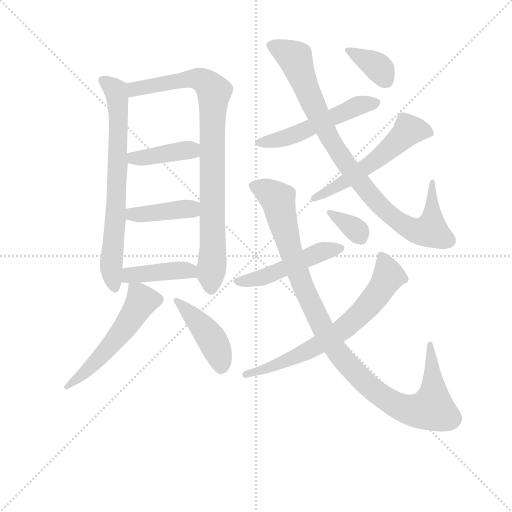
t = 0.00 s
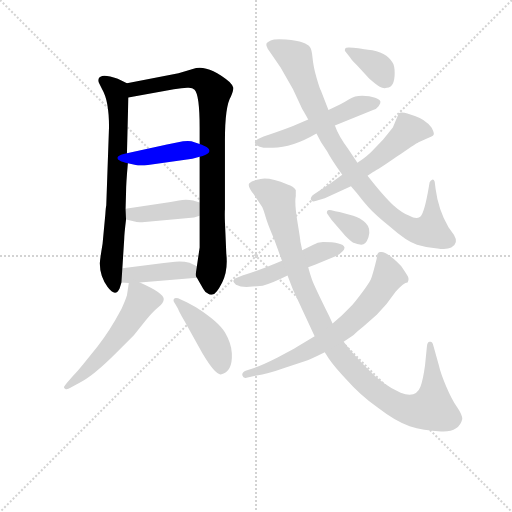
t = 2.18 s
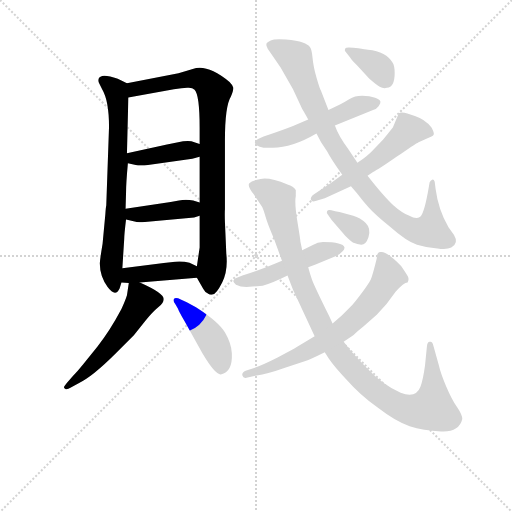
t = 4.35 s
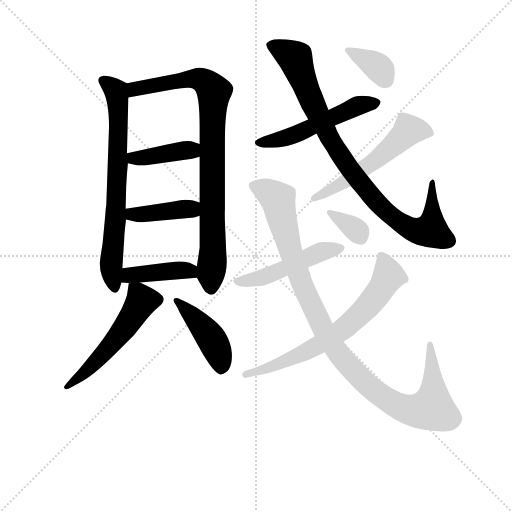
t = 6.53 s
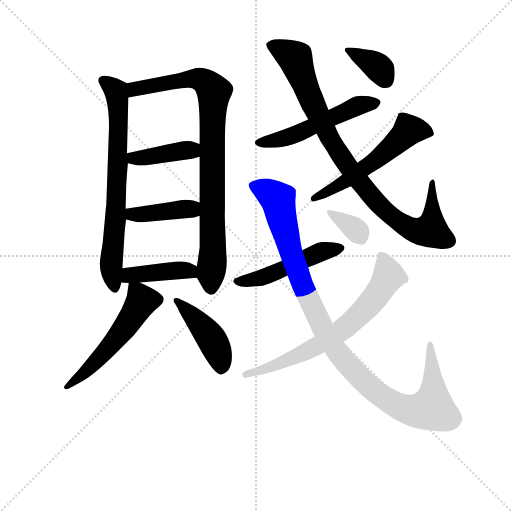
t = 8.71 s
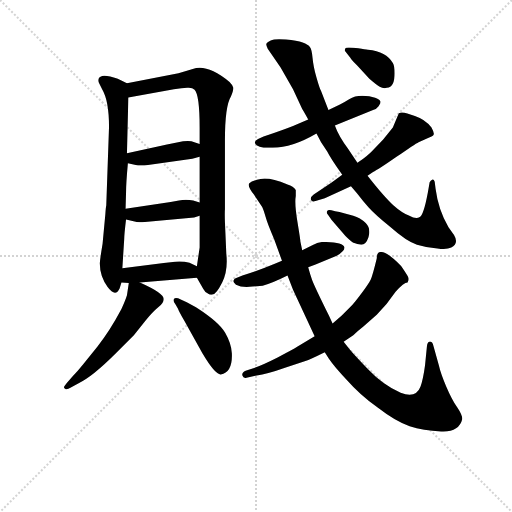
t = 10.89 s

The animated SVG that drew these frames (rendered in a browser with its animation timeline set to each time). Animation: 15 CSS @keyframes rules; one cycle of 10.89 s.

<svg version="1.1" viewBox="0 0 1024 1024" xmlns="http://www.w3.org/2000/svg">
  <g stroke="lightgray" stroke-dasharray="1,1" stroke-width="1" transform="scale(4, 4)">
    <line x1="0" y1="0" x2="256" y2="256"></line>
    <line x1="256" y1="0" x2="0" y2="256"></line>
    <line x1="128" y1="0" x2="128" y2="256"></line>
    <line x1="0" y1="128" x2="256" y2="128"></line>
  </g>
<g transform="scale(0.92, -0.92) translate(60, -900)">
   <style type="text/css">
    @keyframes keyframes0 {
      from {
       stroke: blue;
       stroke-dashoffset: 719;
       stroke-width: 128;
       }
       70% {
       animation-timing-function: step-end;
       stroke: blue;
       stroke-dashoffset: 0;
       stroke-width: 128;
       }
       to {
       stroke: black;
       stroke-width: 1024;
       }
       }
       #make-me-a-hanzi-animation-0 {
         animation: keyframes0 0.835124s both;
         animation-delay: 0.000000s;
         animation-timing-function: linear;
       }
    @keyframes keyframes1 {
      from {
       stroke: blue;
       stroke-dashoffset: 881;
       stroke-width: 128;
       }
       74% {
       animation-timing-function: step-end;
       stroke: blue;
       stroke-dashoffset: 0;
       stroke-width: 128;
       }
       to {
       stroke: black;
       stroke-width: 1024;
       }
       }
       #make-me-a-hanzi-animation-1 {
         animation: keyframes1 0.966960s both;
         animation-delay: 0.835124s;
         animation-timing-function: linear;
       }
    @keyframes keyframes2 {
      from {
       stroke: blue;
       stroke-dashoffset: 405;
       stroke-width: 128;
       }
       57% {
       animation-timing-function: step-end;
       stroke: blue;
       stroke-dashoffset: 0;
       stroke-width: 128;
       }
       to {
       stroke: black;
       stroke-width: 1024;
       }
       }
       #make-me-a-hanzi-animation-2 {
         animation: keyframes2 0.579590s both;
         animation-delay: 1.802083s;
         animation-timing-function: linear;
       }
    @keyframes keyframes3 {
      from {
       stroke: blue;
       stroke-dashoffset: 406;
       stroke-width: 128;
       }
       57% {
       animation-timing-function: step-end;
       stroke: blue;
       stroke-dashoffset: 0;
       stroke-width: 128;
       }
       to {
       stroke: black;
       stroke-width: 1024;
       }
       }
       #make-me-a-hanzi-animation-3 {
         animation: keyframes3 0.580404s both;
         animation-delay: 2.381673s;
         animation-timing-function: linear;
       }
    @keyframes keyframes4 {
      from {
       stroke: blue;
       stroke-dashoffset: 415;
       stroke-width: 128;
       }
       57% {
       animation-timing-function: step-end;
       stroke: blue;
       stroke-dashoffset: 0;
       stroke-width: 128;
       }
       to {
       stroke: black;
       stroke-width: 1024;
       }
       }
       #make-me-a-hanzi-animation-4 {
         animation: keyframes4 0.587728s both;
         animation-delay: 2.962077s;
         animation-timing-function: linear;
       }
    @keyframes keyframes5 {
      from {
       stroke: blue;
       stroke-dashoffset: 545;
       stroke-width: 128;
       }
       64% {
       animation-timing-function: step-end;
       stroke: blue;
       stroke-dashoffset: 0;
       stroke-width: 128;
       }
       to {
       stroke: black;
       stroke-width: 1024;
       }
       }
       #make-me-a-hanzi-animation-5 {
         animation: keyframes5 0.693522s both;
         animation-delay: 3.549805s;
         animation-timing-function: linear;
       }
    @keyframes keyframes6 {
      from {
       stroke: blue;
       stroke-dashoffset: 435;
       stroke-width: 128;
       }
       59% {
       animation-timing-function: step-end;
       stroke: blue;
       stroke-dashoffset: 0;
       stroke-width: 128;
       }
       to {
       stroke: black;
       stroke-width: 1024;
       }
       }
       #make-me-a-hanzi-animation-6 {
         animation: keyframes6 0.604004s both;
         animation-delay: 4.243327s;
         animation-timing-function: linear;
       }
    @keyframes keyframes7 {
      from {
       stroke: blue;
       stroke-dashoffset: 528;
       stroke-width: 128;
       }
       63% {
       animation-timing-function: step-end;
       stroke: blue;
       stroke-dashoffset: 0;
       stroke-width: 128;
       }
       to {
       stroke: black;
       stroke-width: 1024;
       }
       }
       #make-me-a-hanzi-animation-7 {
         animation: keyframes7 0.679688s both;
         animation-delay: 4.847331s;
         animation-timing-function: linear;
       }
    @keyframes keyframes8 {
      from {
       stroke: blue;
       stroke-dashoffset: 921;
       stroke-width: 128;
       }
       75% {
       animation-timing-function: step-end;
       stroke: blue;
       stroke-dashoffset: 0;
       stroke-width: 128;
       }
       to {
       stroke: black;
       stroke-width: 1024;
       }
       }
       #make-me-a-hanzi-animation-8 {
         animation: keyframes8 0.999512s both;
         animation-delay: 5.527018s;
         animation-timing-function: linear;
       }
    @keyframes keyframes9 {
      from {
       stroke: blue;
       stroke-dashoffset: 555;
       stroke-width: 128;
       }
       64% {
       animation-timing-function: step-end;
       stroke: blue;
       stroke-dashoffset: 0;
       stroke-width: 128;
       }
       to {
       stroke: black;
       stroke-width: 1024;
       }
       }
       #make-me-a-hanzi-animation-9 {
         animation: keyframes9 0.701660s both;
         animation-delay: 6.526530s;
         animation-timing-function: linear;
       }
    @keyframes keyframes10 {
      from {
       stroke: blue;
       stroke-dashoffset: 364;
       stroke-width: 128;
       }
       54% {
       animation-timing-function: step-end;
       stroke: blue;
       stroke-dashoffset: 0;
       stroke-width: 128;
       }
       to {
       stroke: black;
       stroke-width: 1024;
       }
       }
       #make-me-a-hanzi-animation-10 {
         animation: keyframes10 0.546224s both;
         animation-delay: 7.228190s;
         animation-timing-function: linear;
       }
    @keyframes keyframes11 {
      from {
       stroke: blue;
       stroke-dashoffset: 496;
       stroke-width: 128;
       }
       62% {
       animation-timing-function: step-end;
       stroke: blue;
       stroke-dashoffset: 0;
       stroke-width: 128;
       }
       to {
       stroke: black;
       stroke-width: 1024;
       }
       }
       #make-me-a-hanzi-animation-11 {
         animation: keyframes11 0.653646s both;
         animation-delay: 7.774414s;
         animation-timing-function: linear;
       }
    @keyframes keyframes12 {
      from {
       stroke: blue;
       stroke-dashoffset: 1067;
       stroke-width: 128;
       }
       78% {
       animation-timing-function: step-end;
       stroke: blue;
       stroke-dashoffset: 0;
       stroke-width: 128;
       }
       to {
       stroke: black;
       stroke-width: 1024;
       }
       }
       #make-me-a-hanzi-animation-12 {
         animation: keyframes12 1.118327s both;
         animation-delay: 8.428060s;
         animation-timing-function: linear;
       }
    @keyframes keyframes13 {
      from {
       stroke: blue;
       stroke-dashoffset: 688;
       stroke-width: 128;
       }
       69% {
       animation-timing-function: step-end;
       stroke: blue;
       stroke-dashoffset: 0;
       stroke-width: 128;
       }
       to {
       stroke: black;
       stroke-width: 1024;
       }
       }
       #make-me-a-hanzi-animation-13 {
         animation: keyframes13 0.809896s both;
         animation-delay: 9.546387s;
         animation-timing-function: linear;
       }
    @keyframes keyframes14 {
      from {
       stroke: blue;
       stroke-dashoffset: 343;
       stroke-width: 128;
       }
       53% {
       animation-timing-function: step-end;
       stroke: blue;
       stroke-dashoffset: 0;
       stroke-width: 128;
       }
       to {
       stroke: black;
       stroke-width: 1024;
       }
       }
       #make-me-a-hanzi-animation-14 {
         animation: keyframes14 0.529134s both;
         animation-delay: 10.356283s;
         animation-timing-function: linear;
       }
</style>
<path d="M 216.0 719.0 L 196.0 729.0 Q 173.0 737.0 162.0 735.0 Q 151.0 732.0 155.0 720.0 L 162.0 706.0 Q 177.0 681.0 177.0 624.0 L 171.0 453.0 Q 170.0 449.0 169.0 434.0 L 163.0 370.0 Q 157.0 334.0 157.0 327.0 Q 157.0 299.0 174.0 276.0 Q 191.0 253.0 200.0 273.0 L 204.0 286.0 L 206.0 317.0 L 210.0 380.0 Q 210.0 390.0 214.0 423.0 L 213.0 446.0 L 214.0 481.0 Q 214.0 501.0 218.0 545.0 L 216.0 567.0 L 219.0 688.0 C 220.0 717.0 220.0 717.0 216.0 719.0 Z" fill="lightgray"></path> 
<path d="M 368.0 296.0 L 382.0 272.0 Q 387.0 263.0 392.0 262.0 Q 397.0 258.0 402.0 260.0 Q 410.0 260.0 423.0 286.0 Q 436.0 312.0 432.0 348.0 L 430.0 394.0 Q 428.0 434.0 429.0 445.0 L 429.0 595.0 Q 429.0 669.0 442.0 690.0 Q 448.0 705.0 447.0 710.0 Q 446.0 715.0 439.0 722.0 Q 390.0 762.0 359.0 750.0 L 328.0 741.0 L 216.0 719.0 C 187.0 713.0 189.0 683.0 219.0 688.0 L 318.0 706.0 Q 336.0 708.0 347.0 709.0 Q 358.0 710.0 363.0 705.0 Q 374.0 694.0 374.0 622.0 L 374.0 587.0 L 374.0 559.0 L 374.0 460.0 L 374.0 431.0 L 374.0 362.0 L 368.0 321.0 C 365.0 301.0 365.0 301.0 368.0 296.0 Z" fill="lightgray"></path> 
<path d="M 303.0 586.0 L 216.0 567.0 C 187.0 561.0 189.0 552.0 218.0 545.0 L 240.0 540.0 L 254.0 540.0 L 358.0 555.0 L 374.0 559.0 C 403.0 566.0 402.0 578.0 374.0 587.0 L 356.0 593.0 Q 350.0 594.0 338.0 593.0 L 303.0 586.0 Z" fill="lightgray"></path> 
<path d="M 374.0 460.0 L 360.0 464.0 Q 344.0 467.0 329.0 464.0 L 311.0 461.0 L 213.0 446.0 C 183.0 441.0 185.0 430.0 214.0 423.0 L 235.0 418.0 Q 238.0 417.0 249.0 417.0 L 362.0 427.0 L 374.0 431.0 C 402.0 440.0 403.0 452.0 374.0 460.0 Z" fill="lightgray"></path> 
<path d="M 244.0 286.0 L 368.0 296.0 C 398.0 298.0 395.0 308.0 368.0 321.0 L 352.0 329.0 Q 334.0 333.0 311.0 330.0 L 296.0 328.0 L 206.0 317.0 C 176.0 313.0 174.0 288.0 204.0 286.0 L 220.0 285.0 L 244.0 286.0 Z" fill="lightgray"></path> 
<path d="M 220.0 285.0 L 216.0 258.0 Q 213.0 248.0 204.0 228.0 Q 178.0 179.0 152.0 147.0 L 120.0 107.0 Q 108.0 92.0 98.0 82.0 L 89.0 72.0 Q 79.0 61.0 79.0 58.0 Q 79.0 56.0 83.0 54.0 Q 87.0 53.0 93.0 57.0 L 111.0 67.0 Q 140.0 80.0 193.0 133.0 L 231.0 171.0 L 257.0 204.0 Q 272.0 222.0 284.0 232.0 Q 296.0 241.0 296.0 250.0 Q 296.0 263.0 244.0 286.0 C 222.0 296.0 222.0 296.0 220.0 285.0 Z" fill="lightgray"></path> 
<path d="M 327.0 229.0 Q 328.0 225.0 341.0 202.0 L 380.0 132.0 Q 408.0 85.0 420.0 86.0 Q 446.0 91.0 444.0 132.0 Q 443.0 153.0 429.5 176.5 Q 416.0 200.0 366.0 232.0 L 346.0 243.0 L 333.0 249.0 Q 322.0 254.0 318.5 250.5 Q 315.0 247.0 321.0 239.0 L 327.0 229.0 Z" fill="lightgray"></path> 
<path d="M 668.0 627.0 L 751.0 661.0 Q 758.0 662.0 763.0 669.0 Q 768.0 676.0 767.0 679.0 Q 767.0 683.0 755.5 687.5 Q 744.0 692.0 727.5 692.0 Q 711.0 692.0 699.0 684.5 Q 687.0 677.0 679.0 673.0 L 654.0 661.0 L 610.0 640.0 L 577.0 626.0 Q 557.0 618.0 513.0 603.0 L 501.0 598.0 Q 495.0 595.0 494.0 591.0 Q 494.0 583.0 513.0 579.0 L 533.0 579.0 Q 575.0 579.0 628.0 610.0 L 668.0 627.0 Z" fill="lightgray"></path> 
<path d="M 628.0 610.0 L 638.0 591.0 L 651.0 571.0 Q 659.0 555.0 684.0 520.0 L 703.0 495.0 L 716.0 480.0 Q 729.0 463.0 742.0 448.5 Q 755.0 434.0 788.0 407.0 Q 824.0 375.0 846.5 368.0 Q 869.0 361.0 891.0 360.0 Q 911.0 357.0 921.0 362.0 Q 938.0 371.0 927.0 389.0 L 915.0 406.0 Q 893.0 443.0 887.0 489.0 L 885.0 505.0 Q 883.0 511.0 879.5 509.5 Q 876.0 508.0 874.0 504.0 L 870.0 481.0 Q 861.0 433.0 852.5 428.0 Q 844.0 423.0 830.0 431.0 Q 814.0 437.0 795.0 454.0 Q 776.0 471.0 739.0 518.0 L 717.0 546.0 L 697.0 576.0 Q 676.0 604.0 668.0 627.0 L 654.0 661.0 L 638.0 702.0 Q 635.0 707.0 628.0 731.5 Q 621.0 756.0 619.5 774.0 Q 618.0 792.0 614.0 797.5 Q 610.0 803.0 598.0 807.5 Q 586.0 812.0 561.5 814.0 Q 537.0 816.0 528.5 812.0 Q 520.0 808.0 519.0 805.0 Q 518.0 802.0 522.0 794.0 L 550.0 753.0 L 577.0 706.0 L 597.0 663.0 Q 606.0 648.0 610.0 640.0 L 628.0 610.0 Z" fill="lightgray"></path> 
<path d="M 684.0 520.0 L 661.0 503.0 L 622.0 477.0 Q 614.0 471.0 616.0 465.5 Q 618.0 460.0 626.0 463.0 L 646.0 469.0 L 703.0 495.0 L 739.0 518.0 L 751.0 526.0 Q 762.0 531.0 802.0 559.0 Q 842.0 587.0 850.0 591.0 L 873.0 601.0 Q 882.0 604.0 883.0 608.0 Q 884.0 612.0 878.0 623.0 Q 864.0 641.0 842.0 648.0 Q 837.0 649.0 825.5 653.0 Q 814.0 657.0 807.0 654.0 L 794.0 623.0 L 773.0 597.0 L 749.0 572.0 Q 740.0 562.0 717.0 546.0 L 684.0 520.0 Z" fill="lightgray"></path> 
<path d="M 702.0 774.0 Q 702.0 772.0 716.0 758.0 L 743.0 729.0 Q 758.0 716.0 765.5 711.5 Q 773.0 707.0 781.0 709.0 Q 798.0 711.0 798.0 741.0 Q 798.0 756.0 794.0 763.0 Q 780.0 788.0 740.0 792.0 Q 734.0 792.0 719.0 795.0 L 708.0 796.0 Q 692.0 798.0 690.5 794.5 Q 689.0 791.0 690.0 789.0 L 702.0 774.0 Z" fill="lightgray"></path> 
<path d="M 610.0 319.0 L 626.0 325.0 L 672.0 344.0 Q 689.0 354.0 689.0 362.0 Q 686.0 374.0 642.0 374.0 Q 631.0 374.0 619.0 367.0 L 597.0 356.0 L 553.0 333.0 L 536.0 326.0 Q 505.0 313.0 467.0 301.0 L 455.0 296.0 Q 449.0 295.0 447.0 289.0 Q 447.0 286.0 453.0 281.0 Q 466.0 274.0 489.0 277.0 L 511.0 279.0 Q 529.0 283.0 565.0 301.0 L 610.0 319.0 Z" fill="lightgray"></path> 
<path d="M 874.0 157.0 Q 869.0 157.0 868.0 146.0 L 864.0 106.0 Q 860.0 76.0 854.0 59.0 Q 844.0 33.0 811.0 46.0 Q 772.0 64.0 740.0 97.5 Q 708.0 131.0 700.0 141.0 L 687.0 157.0 L 663.0 197.0 L 655.0 214.0 Q 623.0 279.0 618.5 291.5 Q 614.0 304.0 610.0 319.0 L 597.0 356.0 L 593.0 375.0 Q 593.0 379.0 586.5 418.5 Q 580.0 458.0 583.0 474.0 L 583.0 487.0 Q 578.0 495.0 565.0 499.0 Q 526.0 515.0 506.5 511.0 Q 487.0 507.0 482.0 501.5 Q 477.0 496.0 492.0 477.0 L 510.0 450.0 Q 513.0 444.0 517.5 428.0 Q 522.0 412.0 536.0 380.0 L 553.0 333.0 L 565.0 301.0 L 577.0 270.0 L 624.0 169.0 L 646.0 134.0 L 655.0 120.0 Q 668.0 101.0 694.0 74.0 Q 723.0 41.0 761.0 14.0 Q 801.0 -17.0 830.5 -26.5 Q 860.0 -36.0 899.0 -38.0 Q 938.0 -40.0 945.0 -11.0 Q 945.0 -2.0 933.5 15.0 Q 922.0 32.0 910.0 60.0 Q 898.0 88.0 894.0 106.0 L 882.0 149.0 Q 880.0 159.0 874.0 157.0 Z" fill="lightgray"></path> 
<path d="M 687.0 157.0 L 708.0 171.0 Q 716.0 179.0 730.0 190.0 L 759.0 216.0 Q 782.0 239.0 800.0 266.0 Q 818.0 286.0 826.0 286.0 Q 830.0 293.0 826.5 299.5 Q 823.0 306.0 812.0 322.0 Q 778.0 356.0 767.0 352.0 Q 759.0 352.0 759.0 338.0 Q 750.0 301.0 746.0 292.5 Q 742.0 284.0 726.0 262.5 Q 710.0 241.0 702.0 233.0 L 683.0 214.0 L 663.0 197.0 L 624.0 169.0 L 586.0 146.0 Q 577.0 140.0 543.5 123.0 Q 510.0 106.0 489.0 99.0 L 474.0 94.0 Q 465.0 90.0 467.0 83.5 Q 469.0 77.0 476.0 79.0 L 495.0 83.0 Q 525.0 88.0 558.0 100.0 L 604.0 115.0 Q 614.0 118.0 646.0 134.0 L 687.0 157.0 Z" fill="lightgray"></path> 
<path d="M 653.0 433.0 L 661.0 422.0 L 691.0 387.0 Q 701.0 377.0 705.5 374.0 Q 710.0 371.0 722.5 368.5 Q 735.0 366.0 741.0 384.5 Q 747.0 403.0 735.0 415.0 Q 723.0 427.0 708.0 431.0 L 678.0 439.0 Q 668.0 441.0 660.5 443.0 Q 653.0 445.0 651.0 441.0 Q 649.0 437.0 653.0 433.0 Z" fill="lightgray"></path> 
      <clipPath id="make-me-a-hanzi-clip-0">
      <path d="M 216.0 719.0 L 196.0 729.0 Q 173.0 737.0 162.0 735.0 Q 151.0 732.0 155.0 720.0 L 162.0 706.0 Q 177.0 681.0 177.0 624.0 L 171.0 453.0 Q 170.0 449.0 169.0 434.0 L 163.0 370.0 Q 157.0 334.0 157.0 327.0 Q 157.0 299.0 174.0 276.0 Q 191.0 253.0 200.0 273.0 L 204.0 286.0 L 206.0 317.0 L 210.0 380.0 Q 210.0 390.0 214.0 423.0 L 213.0 446.0 L 214.0 481.0 Q 214.0 501.0 218.0 545.0 L 216.0 567.0 L 219.0 688.0 C 220.0 717.0 220.0 717.0 216.0 719.0 Z" fill="lightgray"></path>
      </clipPath>
      <path clip-path="url(#make-me-a-hanzi-clip-0)" d="M 163.0 725.0 L 190.0 705.0 L 197.0 666.0 L 193.0 464.0 L 182.0 329.0 L 187.0 277.0 " fill="none" id="make-me-a-hanzi-animation-0" stroke-dasharray="591 1182" stroke-linecap="round"></path>

      <clipPath id="make-me-a-hanzi-clip-1">
      <path d="M 368.0 296.0 L 382.0 272.0 Q 387.0 263.0 392.0 262.0 Q 397.0 258.0 402.0 260.0 Q 410.0 260.0 423.0 286.0 Q 436.0 312.0 432.0 348.0 L 430.0 394.0 Q 428.0 434.0 429.0 445.0 L 429.0 595.0 Q 429.0 669.0 442.0 690.0 Q 448.0 705.0 447.0 710.0 Q 446.0 715.0 439.0 722.0 Q 390.0 762.0 359.0 750.0 L 328.0 741.0 L 216.0 719.0 C 187.0 713.0 189.0 683.0 219.0 688.0 L 318.0 706.0 Q 336.0 708.0 347.0 709.0 Q 358.0 710.0 363.0 705.0 Q 374.0 694.0 374.0 622.0 L 374.0 587.0 L 374.0 559.0 L 374.0 460.0 L 374.0 431.0 L 374.0 362.0 L 368.0 321.0 C 365.0 301.0 365.0 301.0 368.0 296.0 Z" fill="lightgray"></path>
      </clipPath>
      <path clip-path="url(#make-me-a-hanzi-clip-1)" d="M 225.0 696.0 L 240.0 708.0 L 359.0 729.0 L 382.0 725.0 L 406.0 701.0 L 399.0 273.0 " fill="none" id="make-me-a-hanzi-animation-1" stroke-dasharray="753 1506" stroke-linecap="round"></path>

      <clipPath id="make-me-a-hanzi-clip-2">
      <path d="M 303.0 586.0 L 216.0 567.0 C 187.0 561.0 189.0 552.0 218.0 545.0 L 240.0 540.0 L 254.0 540.0 L 358.0 555.0 L 374.0 559.0 C 403.0 566.0 402.0 578.0 374.0 587.0 L 356.0 593.0 Q 350.0 594.0 338.0 593.0 L 303.0 586.0 Z" fill="lightgray"></path>
      </clipPath>
      <path clip-path="url(#make-me-a-hanzi-clip-2)" d="M 225.0 562.0 L 231.0 556.0 L 247.0 556.0 L 351.0 574.0 L 368.0 566.0 " fill="none" id="make-me-a-hanzi-animation-2" stroke-dasharray="277 554" stroke-linecap="round"></path>

      <clipPath id="make-me-a-hanzi-clip-3">
      <path d="M 374.0 460.0 L 360.0 464.0 Q 344.0 467.0 329.0 464.0 L 311.0 461.0 L 213.0 446.0 C 183.0 441.0 185.0 430.0 214.0 423.0 L 235.0 418.0 Q 238.0 417.0 249.0 417.0 L 362.0 427.0 L 374.0 431.0 C 402.0 440.0 403.0 452.0 374.0 460.0 Z" fill="lightgray"></path>
      </clipPath>
      <path clip-path="url(#make-me-a-hanzi-clip-3)" d="M 221.0 441.0 L 227.0 434.0 L 243.0 433.0 L 350.0 446.0 L 365.0 438.0 " fill="none" id="make-me-a-hanzi-animation-3" stroke-dasharray="278 556" stroke-linecap="round"></path>

      <clipPath id="make-me-a-hanzi-clip-4">
      <path d="M 244.0 286.0 L 368.0 296.0 C 398.0 298.0 395.0 308.0 368.0 321.0 L 352.0 329.0 Q 334.0 333.0 311.0 330.0 L 296.0 328.0 L 206.0 317.0 C 176.0 313.0 174.0 288.0 204.0 286.0 L 220.0 285.0 L 244.0 286.0 Z" fill="lightgray"></path>
      </clipPath>
      <path clip-path="url(#make-me-a-hanzi-clip-4)" d="M 208.0 293.0 L 222.0 302.0 L 332.0 313.0 L 352.0 311.0 L 360.0 302.0 " fill="none" id="make-me-a-hanzi-animation-4" stroke-dasharray="287 574" stroke-linecap="round"></path>

      <clipPath id="make-me-a-hanzi-clip-5">
      <path d="M 220.0 285.0 L 216.0 258.0 Q 213.0 248.0 204.0 228.0 Q 178.0 179.0 152.0 147.0 L 120.0 107.0 Q 108.0 92.0 98.0 82.0 L 89.0 72.0 Q 79.0 61.0 79.0 58.0 Q 79.0 56.0 83.0 54.0 Q 87.0 53.0 93.0 57.0 L 111.0 67.0 Q 140.0 80.0 193.0 133.0 L 231.0 171.0 L 257.0 204.0 Q 272.0 222.0 284.0 232.0 Q 296.0 241.0 296.0 250.0 Q 296.0 263.0 244.0 286.0 C 222.0 296.0 222.0 296.0 220.0 285.0 Z" fill="lightgray"></path>
      </clipPath>
      <path clip-path="url(#make-me-a-hanzi-clip-5)" d="M 226.0 277.0 L 244.0 258.0 L 247.0 243.0 L 223.0 204.0 L 160.0 125.0 L 84.0 59.0 " fill="none" id="make-me-a-hanzi-animation-5" stroke-dasharray="417 834" stroke-linecap="round"></path>

      <clipPath id="make-me-a-hanzi-clip-6">
      <path d="M 327.0 229.0 Q 328.0 225.0 341.0 202.0 L 380.0 132.0 Q 408.0 85.0 420.0 86.0 Q 446.0 91.0 444.0 132.0 Q 443.0 153.0 429.5 176.5 Q 416.0 200.0 366.0 232.0 L 346.0 243.0 L 333.0 249.0 Q 322.0 254.0 318.5 250.5 Q 315.0 247.0 321.0 239.0 L 327.0 229.0 Z" fill="lightgray"></path>
      </clipPath>
      <path clip-path="url(#make-me-a-hanzi-clip-6)" d="M 325.0 246.0 L 397.0 168.0 L 418.0 124.0 L 421.0 100.0 " fill="none" id="make-me-a-hanzi-animation-6" stroke-dasharray="307 614" stroke-linecap="round"></path>

      <clipPath id="make-me-a-hanzi-clip-7">
      <path d="M 668.0 627.0 L 751.0 661.0 Q 758.0 662.0 763.0 669.0 Q 768.0 676.0 767.0 679.0 Q 767.0 683.0 755.5 687.5 Q 744.0 692.0 727.5 692.0 Q 711.0 692.0 699.0 684.5 Q 687.0 677.0 679.0 673.0 L 654.0 661.0 L 610.0 640.0 L 577.0 626.0 Q 557.0 618.0 513.0 603.0 L 501.0 598.0 Q 495.0 595.0 494.0 591.0 Q 494.0 583.0 513.0 579.0 L 533.0 579.0 Q 575.0 579.0 628.0 610.0 L 668.0 627.0 Z" fill="lightgray"></path>
      </clipPath>
      <path clip-path="url(#make-me-a-hanzi-clip-7)" d="M 501.0 591.0 L 585.0 608.0 L 714.0 669.0 L 757.0 677.0 " fill="none" id="make-me-a-hanzi-animation-7" stroke-dasharray="400 800" stroke-linecap="round"></path>

      <clipPath id="make-me-a-hanzi-clip-8">
      <path d="M 628.0 610.0 L 638.0 591.0 L 651.0 571.0 Q 659.0 555.0 684.0 520.0 L 703.0 495.0 L 716.0 480.0 Q 729.0 463.0 742.0 448.5 Q 755.0 434.0 788.0 407.0 Q 824.0 375.0 846.5 368.0 Q 869.0 361.0 891.0 360.0 Q 911.0 357.0 921.0 362.0 Q 938.0 371.0 927.0 389.0 L 915.0 406.0 Q 893.0 443.0 887.0 489.0 L 885.0 505.0 Q 883.0 511.0 879.5 509.5 Q 876.0 508.0 874.0 504.0 L 870.0 481.0 Q 861.0 433.0 852.5 428.0 Q 844.0 423.0 830.0 431.0 Q 814.0 437.0 795.0 454.0 Q 776.0 471.0 739.0 518.0 L 717.0 546.0 L 697.0 576.0 Q 676.0 604.0 668.0 627.0 L 654.0 661.0 L 638.0 702.0 Q 635.0 707.0 628.0 731.5 Q 621.0 756.0 619.5 774.0 Q 618.0 792.0 614.0 797.5 Q 610.0 803.0 598.0 807.5 Q 586.0 812.0 561.5 814.0 Q 537.0 816.0 528.5 812.0 Q 520.0 808.0 519.0 805.0 Q 518.0 802.0 522.0 794.0 L 550.0 753.0 L 577.0 706.0 L 597.0 663.0 Q 606.0 648.0 610.0 640.0 L 628.0 610.0 Z" fill="lightgray"></path>
      </clipPath>
      <path clip-path="url(#make-me-a-hanzi-clip-8)" d="M 529.0 802.0 L 582.0 773.0 L 617.0 681.0 L 671.0 576.0 L 736.0 487.0 L 793.0 428.0 L 834.0 402.0 L 876.0 399.0 L 880.0 504.0 " fill="none" id="make-me-a-hanzi-animation-8" stroke-dasharray="793 1586" stroke-linecap="round"></path>

      <clipPath id="make-me-a-hanzi-clip-9">
      <path d="M 684.0 520.0 L 661.0 503.0 L 622.0 477.0 Q 614.0 471.0 616.0 465.5 Q 618.0 460.0 626.0 463.0 L 646.0 469.0 L 703.0 495.0 L 739.0 518.0 L 751.0 526.0 Q 762.0 531.0 802.0 559.0 Q 842.0 587.0 850.0 591.0 L 873.0 601.0 Q 882.0 604.0 883.0 608.0 Q 884.0 612.0 878.0 623.0 Q 864.0 641.0 842.0 648.0 Q 837.0 649.0 825.5 653.0 Q 814.0 657.0 807.0 654.0 L 794.0 623.0 L 773.0 597.0 L 749.0 572.0 Q 740.0 562.0 717.0 546.0 L 684.0 520.0 Z" fill="lightgray"></path>
      </clipPath>
      <path clip-path="url(#make-me-a-hanzi-clip-9)" d="M 872.0 613.0 L 826.0 616.0 L 754.0 549.0 L 687.0 504.0 L 622.0 470.0 " fill="none" id="make-me-a-hanzi-animation-9" stroke-dasharray="427 854" stroke-linecap="round"></path>

      <clipPath id="make-me-a-hanzi-clip-10">
      <path d="M 702.0 774.0 Q 702.0 772.0 716.0 758.0 L 743.0 729.0 Q 758.0 716.0 765.5 711.5 Q 773.0 707.0 781.0 709.0 Q 798.0 711.0 798.0 741.0 Q 798.0 756.0 794.0 763.0 Q 780.0 788.0 740.0 792.0 Q 734.0 792.0 719.0 795.0 L 708.0 796.0 Q 692.0 798.0 690.5 794.5 Q 689.0 791.0 690.0 789.0 L 702.0 774.0 Z" fill="lightgray"></path>
      </clipPath>
      <path clip-path="url(#make-me-a-hanzi-clip-10)" d="M 695.0 791.0 L 756.0 759.0 L 778.0 727.0 " fill="none" id="make-me-a-hanzi-animation-10" stroke-dasharray="236 472" stroke-linecap="round"></path>

      <clipPath id="make-me-a-hanzi-clip-11">
      <path d="M 610.0 319.0 L 626.0 325.0 L 672.0 344.0 Q 689.0 354.0 689.0 362.0 Q 686.0 374.0 642.0 374.0 Q 631.0 374.0 619.0 367.0 L 597.0 356.0 L 553.0 333.0 L 536.0 326.0 Q 505.0 313.0 467.0 301.0 L 455.0 296.0 Q 449.0 295.0 447.0 289.0 Q 447.0 286.0 453.0 281.0 Q 466.0 274.0 489.0 277.0 L 511.0 279.0 Q 529.0 283.0 565.0 301.0 L 610.0 319.0 Z" fill="lightgray"></path>
      </clipPath>
      <path clip-path="url(#make-me-a-hanzi-clip-11)" d="M 455.0 288.0 L 504.0 295.0 L 633.0 351.0 L 682.0 360.0 " fill="none" id="make-me-a-hanzi-animation-11" stroke-dasharray="368 736" stroke-linecap="round"></path>

      <clipPath id="make-me-a-hanzi-clip-12">
      <path d="M 874.0 157.0 Q 869.0 157.0 868.0 146.0 L 864.0 106.0 Q 860.0 76.0 854.0 59.0 Q 844.0 33.0 811.0 46.0 Q 772.0 64.0 740.0 97.5 Q 708.0 131.0 700.0 141.0 L 687.0 157.0 L 663.0 197.0 L 655.0 214.0 Q 623.0 279.0 618.5 291.5 Q 614.0 304.0 610.0 319.0 L 597.0 356.0 L 593.0 375.0 Q 593.0 379.0 586.5 418.5 Q 580.0 458.0 583.0 474.0 L 583.0 487.0 Q 578.0 495.0 565.0 499.0 Q 526.0 515.0 506.5 511.0 Q 487.0 507.0 482.0 501.5 Q 477.0 496.0 492.0 477.0 L 510.0 450.0 Q 513.0 444.0 517.5 428.0 Q 522.0 412.0 536.0 380.0 L 553.0 333.0 L 565.0 301.0 L 577.0 270.0 L 624.0 169.0 L 646.0 134.0 L 655.0 120.0 Q 668.0 101.0 694.0 74.0 Q 723.0 41.0 761.0 14.0 Q 801.0 -17.0 830.5 -26.5 Q 860.0 -36.0 899.0 -38.0 Q 938.0 -40.0 945.0 -11.0 Q 945.0 -2.0 933.5 15.0 Q 922.0 32.0 910.0 60.0 Q 898.0 88.0 894.0 106.0 L 882.0 149.0 Q 880.0 159.0 874.0 157.0 Z" fill="lightgray"></path>
      </clipPath>
      <path clip-path="url(#make-me-a-hanzi-clip-12)" d="M 490.0 497.0 L 544.0 467.0 L 574.0 347.0 L 641.0 186.0 L 685.0 120.0 L 747.0 56.0 L 819.0 12.0 L 879.0 12.0 L 882.0 56.0 L 875.0 150.0 " fill="none" id="make-me-a-hanzi-animation-12" stroke-dasharray="939 1878" stroke-linecap="round"></path>

      <clipPath id="make-me-a-hanzi-clip-13">
      <path d="M 687.0 157.0 L 708.0 171.0 Q 716.0 179.0 730.0 190.0 L 759.0 216.0 Q 782.0 239.0 800.0 266.0 Q 818.0 286.0 826.0 286.0 Q 830.0 293.0 826.5 299.5 Q 823.0 306.0 812.0 322.0 Q 778.0 356.0 767.0 352.0 Q 759.0 352.0 759.0 338.0 Q 750.0 301.0 746.0 292.5 Q 742.0 284.0 726.0 262.5 Q 710.0 241.0 702.0 233.0 L 683.0 214.0 L 663.0 197.0 L 624.0 169.0 L 586.0 146.0 Q 577.0 140.0 543.5 123.0 Q 510.0 106.0 489.0 99.0 L 474.0 94.0 Q 465.0 90.0 467.0 83.5 Q 469.0 77.0 476.0 79.0 L 495.0 83.0 Q 525.0 88.0 558.0 100.0 L 604.0 115.0 Q 614.0 118.0 646.0 134.0 L 687.0 157.0 Z" fill="lightgray"></path>
      </clipPath>
      <path clip-path="url(#make-me-a-hanzi-clip-13)" d="M 769.0 342.0 L 784.0 308.0 L 782.0 294.0 L 736.0 231.0 L 690.0 187.0 L 582.0 124.0 L 474.0 86.0 " fill="none" id="make-me-a-hanzi-animation-13" stroke-dasharray="560 1120" stroke-linecap="round"></path>

      <clipPath id="make-me-a-hanzi-clip-14">
      <path d="M 653.0 433.0 L 661.0 422.0 L 691.0 387.0 Q 701.0 377.0 705.5 374.0 Q 710.0 371.0 722.5 368.5 Q 735.0 366.0 741.0 384.5 Q 747.0 403.0 735.0 415.0 Q 723.0 427.0 708.0 431.0 L 678.0 439.0 Q 668.0 441.0 660.5 443.0 Q 653.0 445.0 651.0 441.0 Q 649.0 437.0 653.0 433.0 Z" fill="lightgray"></path>
      </clipPath>
      <path clip-path="url(#make-me-a-hanzi-clip-14)" d="M 657.0 438.0 L 713.0 401.0 L 724.0 385.0 " fill="none" id="make-me-a-hanzi-animation-14" stroke-dasharray="215 430" stroke-linecap="round"></path>

</g>
</svg>
